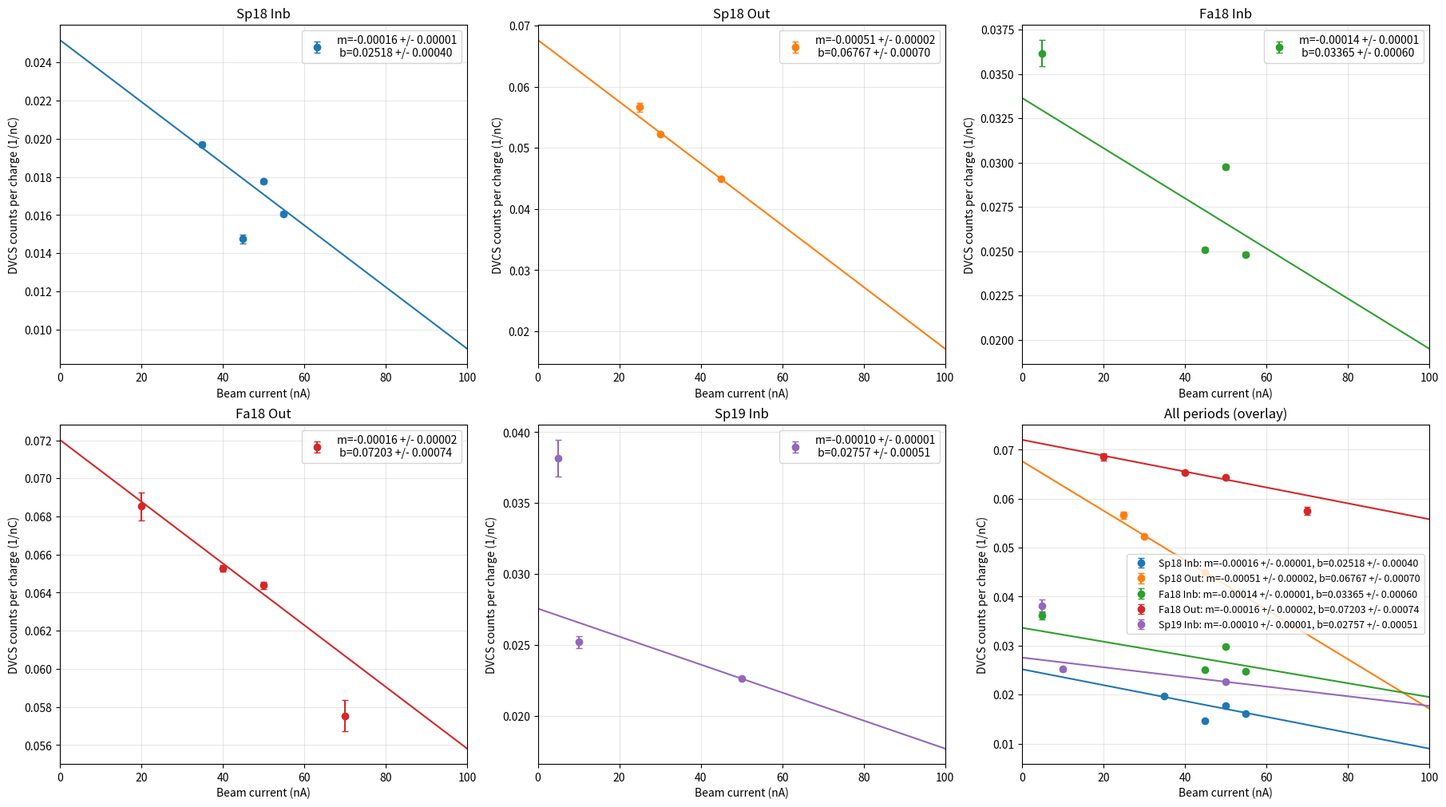
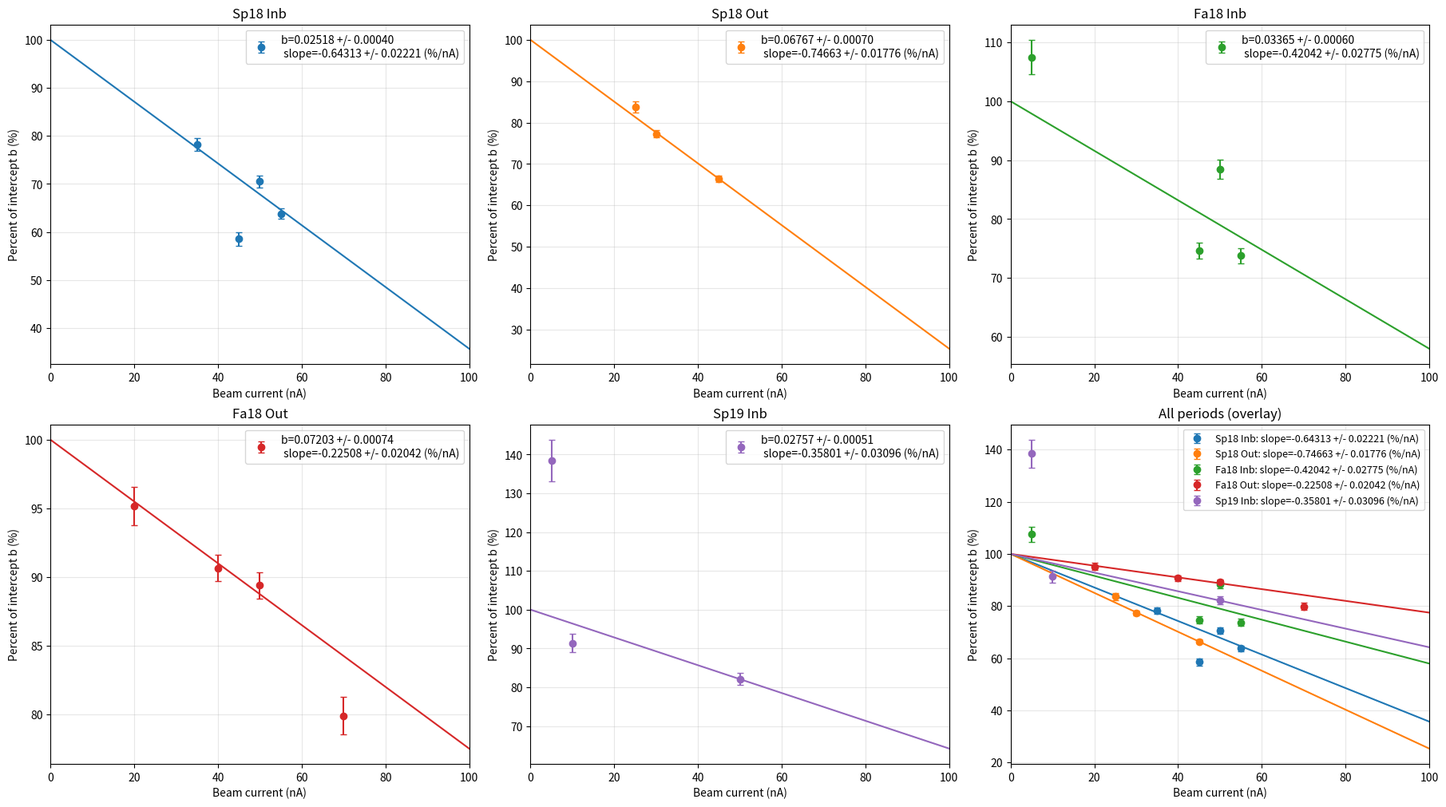

Reproduce these figures in Python, in order.
#!/usr/bin/env python3
#
# dvcs_current_dependence.py
#
# Hard-coded from the user-provided run-period summary:
#   - For each period and current: DVCS counts and accumulated charge (nC)
#   - Compute counts per nC with Poisson error bars
#   - Fit y = m*x + b (weighted least squares)
#   - Make two 2x3 canvases:
#       (1) counts/nC vs current with fits
#       (2) percent-of-intercept vs current, where intercept b is defined as 100%
#
# Updates requested by user:
#   - Chronological order: Sp18 Inb, Sp18 Out, Fa18 Inb, Fa18 Out, Sp19 Inb
#   - Drop Sp18 Inb points at 5 nA, 10 nA, and 75 nA
#   - Legends: remove extra descriptive text; no scientific notation; 5 decimals
#   - Overlay panels MUST use the same per-period colors as the individual panels
#
# Output:
#   output/dvcs_counts_per_nc_vs_current.png
#   output/dvcs_percent_of_intercept_vs_current.png
#
# Run:
#   python3 dvcs_current_dependence.py
#

import os
import math
import numpy as np
import matplotlib.pyplot as plt


def sum_charge_expr(expr):
    """
    Sum a string expression like:
      "123.4+56.7+89.0"
    into a float.
    """
    if expr is None:
        return 0.0
    #endif

    s = str(expr).replace("\n", "").replace("\t", "").strip()
    if s == "":
        return 0.0
    #endif

    parts = s.split("+")
    total = 0.0
    for p in parts:
        pp = p.strip()
        if pp == "":
            continue
        #endif
        total += float(pp)
    #endfor

    return total
#endif


def weighted_linear_fit(x, y, sy):
    """
    Weighted least squares fit for y = m*x + b.

    Inputs:
      x, y, sy: numpy arrays
        - sy are 1-sigma uncertainties on y

    Returns dict:
      m, b, sm, sb, cov_mb, chi2, ndof
    """
    x = np.asarray(x, dtype=float)
    y = np.asarray(y, dtype=float)
    sy = np.asarray(sy, dtype=float)

    if x.size < 2:
        return {
            "m": float("nan"),
            "b": float("nan"),
            "sm": float("nan"),
            "sb": float("nan"),
            "cov_mb": float("nan"),
            "chi2": float("nan"),
            "ndof": 0,
        }
    #endif

    w = 1.0 / (sy * sy)

    S = np.sum(w)
    Sx = np.sum(w * x)
    Sy = np.sum(w * y)
    Sxx = np.sum(w * x * x)
    Sxy = np.sum(w * x * y)

    D = S * Sxx - Sx * Sx
    if D == 0.0:
        return {
            "m": float("nan"),
            "b": float("nan"),
            "sm": float("nan"),
            "sb": float("nan"),
            "cov_mb": float("nan"),
            "chi2": float("nan"),
            "ndof": 0,
        }
    #endif

    m = (S * Sxy - Sx * Sy) / D
    b = (Sxx * Sy - Sx * Sxy) / D

    var_m = S / D
    var_b = Sxx / D
    cov_mb = -Sx / D

    sm = math.sqrt(var_m) if var_m >= 0.0 else float("nan")
    sb = math.sqrt(var_b) if var_b >= 0.0 else float("nan")

    yfit = m * x + b
    chi2 = np.sum(((y - yfit) / sy) ** 2)
    ndof = int(x.size - 2)

    return {
        "m": m,
        "b": b,
        "sm": sm,
        "sb": sb,
        "cov_mb": cov_mb,
        "chi2": chi2,
        "ndof": ndof,
    }
#endif


def period_points_from_dict(period_block, drop_currents=None):
    """
    period_block: dict mapping current (nA) -> {"counts": int, "charge": "a+b+c"}.

    drop_currents: optional set of currents (nA) to exclude.

    Returns:
      x (currents), y (counts/nC), sy (Poisson propagated), raw_counts, raw_charge
    """
    if drop_currents is None:
        drop_currents = set()
    #endif

    currents = sorted(period_block.keys())
    x = []
    y = []
    sy = []
    raw_counts = []
    raw_charge = []

    for I in currents:
        if I in drop_currents:
            continue
        #endif

        counts = float(period_block[I]["counts"])
        charge = sum_charge_expr(period_block[I]["charge"])

        if charge <= 0.0:
            raise RuntimeError(f"Charge <= 0 encountered for current {I} nA")
        #endif

        rate = counts / charge
        rate_err = math.sqrt(counts) / charge if counts > 0.0 else 0.0

        x.append(float(I))
        y.append(rate)
        sy.append(rate_err)
        raw_counts.append(counts)
        raw_charge.append(charge)
    #endfor

    return (
        np.asarray(x, dtype=float),
        np.asarray(y, dtype=float),
        np.asarray(sy, dtype=float),
        np.asarray(raw_counts, dtype=float),
        np.asarray(raw_charge, dtype=float),
    )
#endif


def f5(val):
    """
    Format a float with 5 digits after the decimal, no scientific notation.
    """
    try:
        return f"{float(val):.5f}"
    except Exception:
        return "nan"
    #endif
#endif


def main():
    os.makedirs("output", exist_ok=True)

    data = {
        "Fa18 Inb": {
            5: {
                "counts": 2348,
                "charge": "18691.954+18474.5485+13923.970+13817.2078",
            },
            45: {
                "counts": 39075,
                "charge": "201346.38787+201166.16036+193579.079+194140.941+74896.2782+75326.12602+191423.3704+192464.25308+49888.8757+50064.795+66264.28332+66037.53247",
            },
            50: {
                "counts": 59234,
                "charge": "193667.2073+193616.37136+196779.37792+196386.098205+196626.8271+196294.92504+192402.17398+191979.34851+14640.9625+14810.92419+202062.1233+201417.8885",
            },
            55: {
                "counts": 48611,
                "charge": "52638.2290+52297.98364+3856.1777+3793.7708+188675.4283+188555.84970+185352.695+184093.51965+196134.55081+195204.362823+199060.8468+199012.79614+148373.1586+148479.6847+6656.71997+6607.21667",
            },
        },
        "Fa18 Out": {
            20: {"counts": 8811, "charge": "64156.3185+64410.056869"},
            40: {
                "counts": 144302,
                "charge": "143420.9199+143506.10577+145714.9450+146205.00158+35418.6917+35422.01965+75743.7664+76034.69329+133973.0374+133894.99798+144583.99597+144766.05413+144327.84197+144488.454528+143890.745208+144059.68832+137169.82696+137492.723388",
            },
            50: {
                "counts": 124850,
                "charge": "138224.19996+139038.25774+141704.8806+142387.018798+51007.15634+51297.464233+137540.88531+137841.00769+137045.91143+137018.58642+37793.01580+37947.76361+90860.10198+90944.84423+137721.85491+138138.37646+88172.906+88302.75451+8090.08282+8247.58453",
            },
            70: {"counts": 5197, "charge": "45040.08001+45273.50250"},
        },
        "Sp19 Inb": {
            5: {"counts": 867, "charge": "11384.66637+11332.34575"},
            10: {"counts": 3415, "charge": "67845.5772+67673.031265"},
            50: {
                "counts": 70165,
                "charge": "323344.4873+323692.674255+291200.93087+292563.48767+316595.28671+316518.92312+120891.25866+120788.63574+235832.3674+235687.911804+261436.456359+260771.4342041",
            },
        },
        "Sp18 Inb": {
            5: {"counts": 872, "charge": "2922.5921+3090.34080+2803.08867"},
            10: {"counts": 2504, "charge": "10381.05239+11344.23962"},
            35: {
                "counts": 22628,
                "charge": "143041.3698+180455.1287+99198.28764+215819.24902+253604.037+256674.04077",
            },
            45: {"counts": 3649, "charge": "247575.2544"},
            50: {
                "counts": 29985,
                "charge": "86823.20456+53875.207720000006+462365.5763500001+155942.65868+30313.130000000005+190978.2245096+57414.873250000004+299534.5488+15610.063702499998+336045.59401999996",
            },
            55: {
                "counts": 25812,
                "charge": "494237.94639999996+492764.5799800001+68830.43074000001+253110.41491+236823.99630479995+61038.981349999995",
            },
            75: {
                "counts": 2406,
                "charge": "7457.454999999996+6046.243000000002+10627.161851500001",
            },
        },
        "Sp18 Out": {
            25: {"counts": 6089, "charge": "107432.82072000002"},
            30: {
                "counts": 50486,
                "charge": "113278.01032+11124.354809999999+93134.14310000002+128407.92089999998+34088.218689999994+55631.41555+87828.17699999998+125198.45608000002+114118.60385999999+95226.42483999998+107480.42574000002",
            },
            45: {
                "counts": 92032,
                "charge": "283283.2660000002+53094.88620000001+296750.10305000003+292795.32966000005+146204.13000000003+294288.15236000007+259937.71113000007+129771.95737+290971.9334",
            },
        },
    }

    period_order = ["Sp18 Inb", "Sp18 Out", "Fa18 Inb", "Fa18 Out", "Sp19 Inb"]

    drop_currents_by_period = {
        "Sp18 Inb": {5, 10, 75},
    }

    # -------------------------------------------------------------------------
    # Choose a consistent color per period (same in individual panels and overlays)
    # -------------------------------------------------------------------------
    default_colors = plt.rcParams["axes.prop_cycle"].by_key().get("color", [])
    if len(default_colors) < len(period_order):
        raise RuntimeError("Matplotlib default color cycle is shorter than number of periods.")
    #endif

    period_color = {}
    for i, period in enumerate(period_order):
        period_color[period] = default_colors[i]
    #endfor

    # -------------------------------------------------------------------------
    # Canvas 1: counts per nC vs current with y = m x + b fits.
    # -------------------------------------------------------------------------
    fig1, axs1 = plt.subplots(2, 3, figsize=(18, 10), constrained_layout=True)
    axs1 = axs1.flatten()

    fit_results = {}
    xfit = np.linspace(0.0, 100.0, 300)

    print("")
    print("=== Canvas 1 fits: y = m*x + b for counts_per_nC vs current ===")

    for i, period in enumerate(period_order):
        ax = axs1[i]

        drop = drop_currents_by_period.get(period, set())
        x, y, sy, raw_counts, raw_charge = period_points_from_dict(data[period], drop_currents=drop)

        fr = weighted_linear_fit(x, y, sy)
        fit_results[period] = fr

        m = fr["m"]
        b = fr["b"]
        sm = fr["sm"]
        sb = fr["sb"]
        chi2 = fr["chi2"]
        ndof = fr["ndof"]

        print(f"{period}: m = {m:.10f} +/- {sm:.10f}, b = {b:.10f} +/- {sb:.10f}, chi2/ndof = {chi2:.2f}/{ndof}")

        c = period_color[period]
        ax.errorbar(
            x, y, yerr=sy,
            fmt="o",
            capsize=3,
            color=c,
            label=f"m={f5(m)} +/- {f5(sm)}\n b={f5(b)} +/- {f5(sb)}"
        )
        ax.plot(xfit, m * xfit + b, color=c)

        ax.set_title(period)
        ax.set_xlim(0.0, 100.0)
        ax.set_xlabel("Beam current (nA)")
        ax.set_ylabel("DVCS counts per charge (1/nC)")
        ax.grid(True, alpha=0.3)
        ax.legend(frameon=True)
    #endfor

    # Sixth subplot: combined overlay
    axc = axs1[5]
    axc.set_title("All periods (overlay)")
    axc.set_xlim(0.0, 100.0)
    axc.set_xlabel("Beam current (nA)")
    axc.set_ylabel("DVCS counts per charge (1/nC)")
    axc.grid(True, alpha=0.3)

    for period in period_order:
        drop = drop_currents_by_period.get(period, set())
        x, y, sy, raw_counts, raw_charge = period_points_from_dict(data[period], drop_currents=drop)

        fr = fit_results[period]
        m = fr["m"]
        b = fr["b"]
        sm = fr["sm"]
        sb = fr["sb"]

        c = period_color[period]
        axc.errorbar(
            x, y, yerr=sy,
            fmt="o",
            capsize=3,
            color=c,
            label=f"{period}: m={f5(m)} +/- {f5(sm)}, b={f5(b)} +/- {f5(sb)}"
        )
        axc.plot(xfit, m * xfit + b, color=c)
    #endfor

    axc.legend(frameon=True, fontsize=9)

    out1 = "output/dvcs_counts_per_nc_vs_current.png"
    fig1.savefig(out1, dpi=200)
    print("")
    print(f"[saved] {out1}")

    # -------------------------------------------------------------------------
    # Canvas 2: percent-of-intercept vs current.
    # -------------------------------------------------------------------------
    fig2, axs2 = plt.subplots(2, 3, figsize=(18, 10), constrained_layout=True)
    axs2 = axs2.flatten()

    print("")
    print("=== Canvas 2 derived slopes: percent(x) = 100*(m*x+b)/b ===")

    for i, period in enumerate(period_order):
        ax = axs2[i]

        drop = drop_currents_by_period.get(period, set())
        x, y, sy, raw_counts, raw_charge = period_points_from_dict(data[period], drop_currents=drop)

        fr = fit_results[period]
        m = fr["m"]
        b = fr["b"]
        sm = fr["sm"]
        sb = fr["sb"]
        cov_mb = fr["cov_mb"]

        pct = 100.0 * (y / b)
        pct_err = 100.0 * np.sqrt((sy / b) ** 2 + ((y * sb) / (b * b)) ** 2)
        pct_fit = 100.0 * ((m * xfit + b) / b)

        slope_pct = 100.0 * (m / b)

        dp_dm = 100.0 / b
        dp_db = -100.0 * m / (b * b)
        var_p = dp_dm * dp_dm * (sm * sm) + dp_db * dp_db * (sb * sb) + 2.0 * dp_dm * dp_db * cov_mb
        slope_pct_err = math.sqrt(var_p) if var_p >= 0.0 else float("nan")

        print(f"{period}: b = {b:.10f} +/- {sb:.10f}, slope = {slope_pct:.10f} +/- {slope_pct_err:.10f} (% per nA)")

        c = period_color[period]
        ax.errorbar(
            x, pct, yerr=pct_err,
            fmt="o",
            capsize=3,
            color=c,
            label=f"b={f5(b)} +/- {f5(sb)}\n slope={f5(slope_pct)} +/- {f5(slope_pct_err)} (%/nA)"
        )
        ax.plot(xfit, pct_fit, color=c)

        ax.set_title(period)
        ax.set_xlim(0.0, 100.0)
        ax.set_xlabel("Beam current (nA)")
        ax.set_ylabel("Percent of intercept b (%)")
        ax.grid(True, alpha=0.3)
        ax.legend(frameon=True)
    #endfor

    # Sixth subplot: combined overlay
    axc2 = axs2[5]
    axc2.set_title("All periods (overlay)")
    axc2.set_xlim(0.0, 100.0)
    axc2.set_xlabel("Beam current (nA)")
    axc2.set_ylabel("Percent of intercept b (%)")
    axc2.grid(True, alpha=0.3)

    for period in period_order:
        drop = drop_currents_by_period.get(period, set())
        x, y, sy, raw_counts, raw_charge = period_points_from_dict(data[period], drop_currents=drop)

        fr = fit_results[period]
        m = fr["m"]
        b = fr["b"]
        sm = fr["sm"]
        sb = fr["sb"]
        cov_mb = fr["cov_mb"]

        pct = 100.0 * (y / b)
        pct_err = 100.0 * np.sqrt((sy / b) ** 2 + ((y * sb) / (b * b)) ** 2)
        pct_fit = 100.0 * ((m * xfit + b) / b)

        slope_pct = 100.0 * (m / b)
        dp_dm = 100.0 / b
        dp_db = -100.0 * m / (b * b)
        var_p = dp_dm * dp_dm * (sm * sm) + dp_db * dp_db * (sb * sb) + 2.0 * dp_dm * dp_db * cov_mb
        slope_pct_err = math.sqrt(var_p) if var_p >= 0.0 else float("nan")

        c = period_color[period]
        axc2.errorbar(
            x, pct, yerr=pct_err,
            fmt="o",
            capsize=3,
            color=c,
            label=f"{period}: slope={f5(slope_pct)} +/- {f5(slope_pct_err)} (%/nA)"
        )
        axc2.plot(xfit, pct_fit, color=c)
    #endfor

    axc2.legend(frameon=True, fontsize=9)

    out2 = "output/dvcs_percent_of_intercept_vs_current.png"
    fig2.savefig(out2, dpi=200)
    print("")
    print(f"[saved] {out2}")
    print("")
#endif


if __name__ == "__main__":
    main()
#endif
